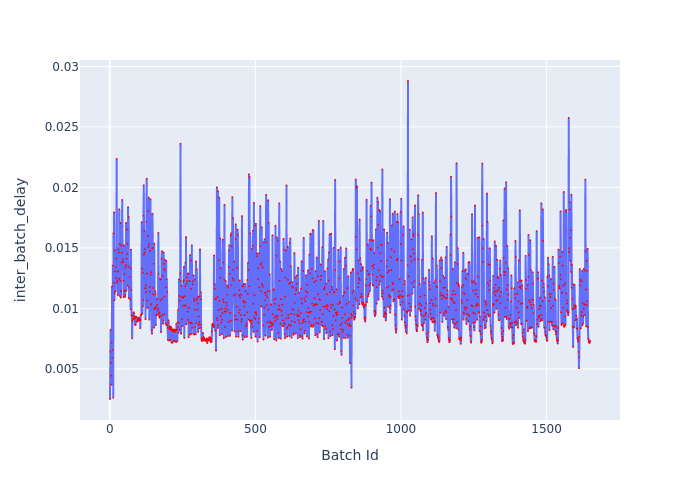

The file beside this chart, header and first rows:
Batch Id, inter_batch_delay
1, 0.00251
2, 0.006431
3, 0.008223
4, 0.005492
5, 0.004427
6, 0.003691
7, 0.007184
8, 0.01181
9, 0.005883
10, 0.00655
11, 0.01355
12, 0.002618
13, 0.01622
14, 0.01211
15, 0.01794
16, 0.01067
17, 0.01127
18, 0.01305
19, 0.01481
20, 0.01141
21, 0.0134
22, 0.01251
23, 0.01412
24, 0.02236
25, 0.01213
26, 0.01229
27, 0.01304
28, 0.01111
29, 0.01306
30, 0.01488
31, 0.01463
32, 0.01243
33, 0.01819
34, 0.01531
35, 0.01102
36, 0.01226
37, 0.01705
38, 0.01089
39, 0.01143
40, 0.01521
41, 0.01381
42, 0.01461
43, 0.01897
44, 0.01382
45, 0.01404
46, 0.01382
47, 0.01228
48, 0.01095
49, 0.0152
50, 0.01281
51, 0.01147
52, 0.01093
53, 0.01111
54, 0.01337
55, 0.01358
56, 0.01707
57, 0.01145
58, 0.01411
59, 0.01652
60, 0.01451
... 1,589 more rows
